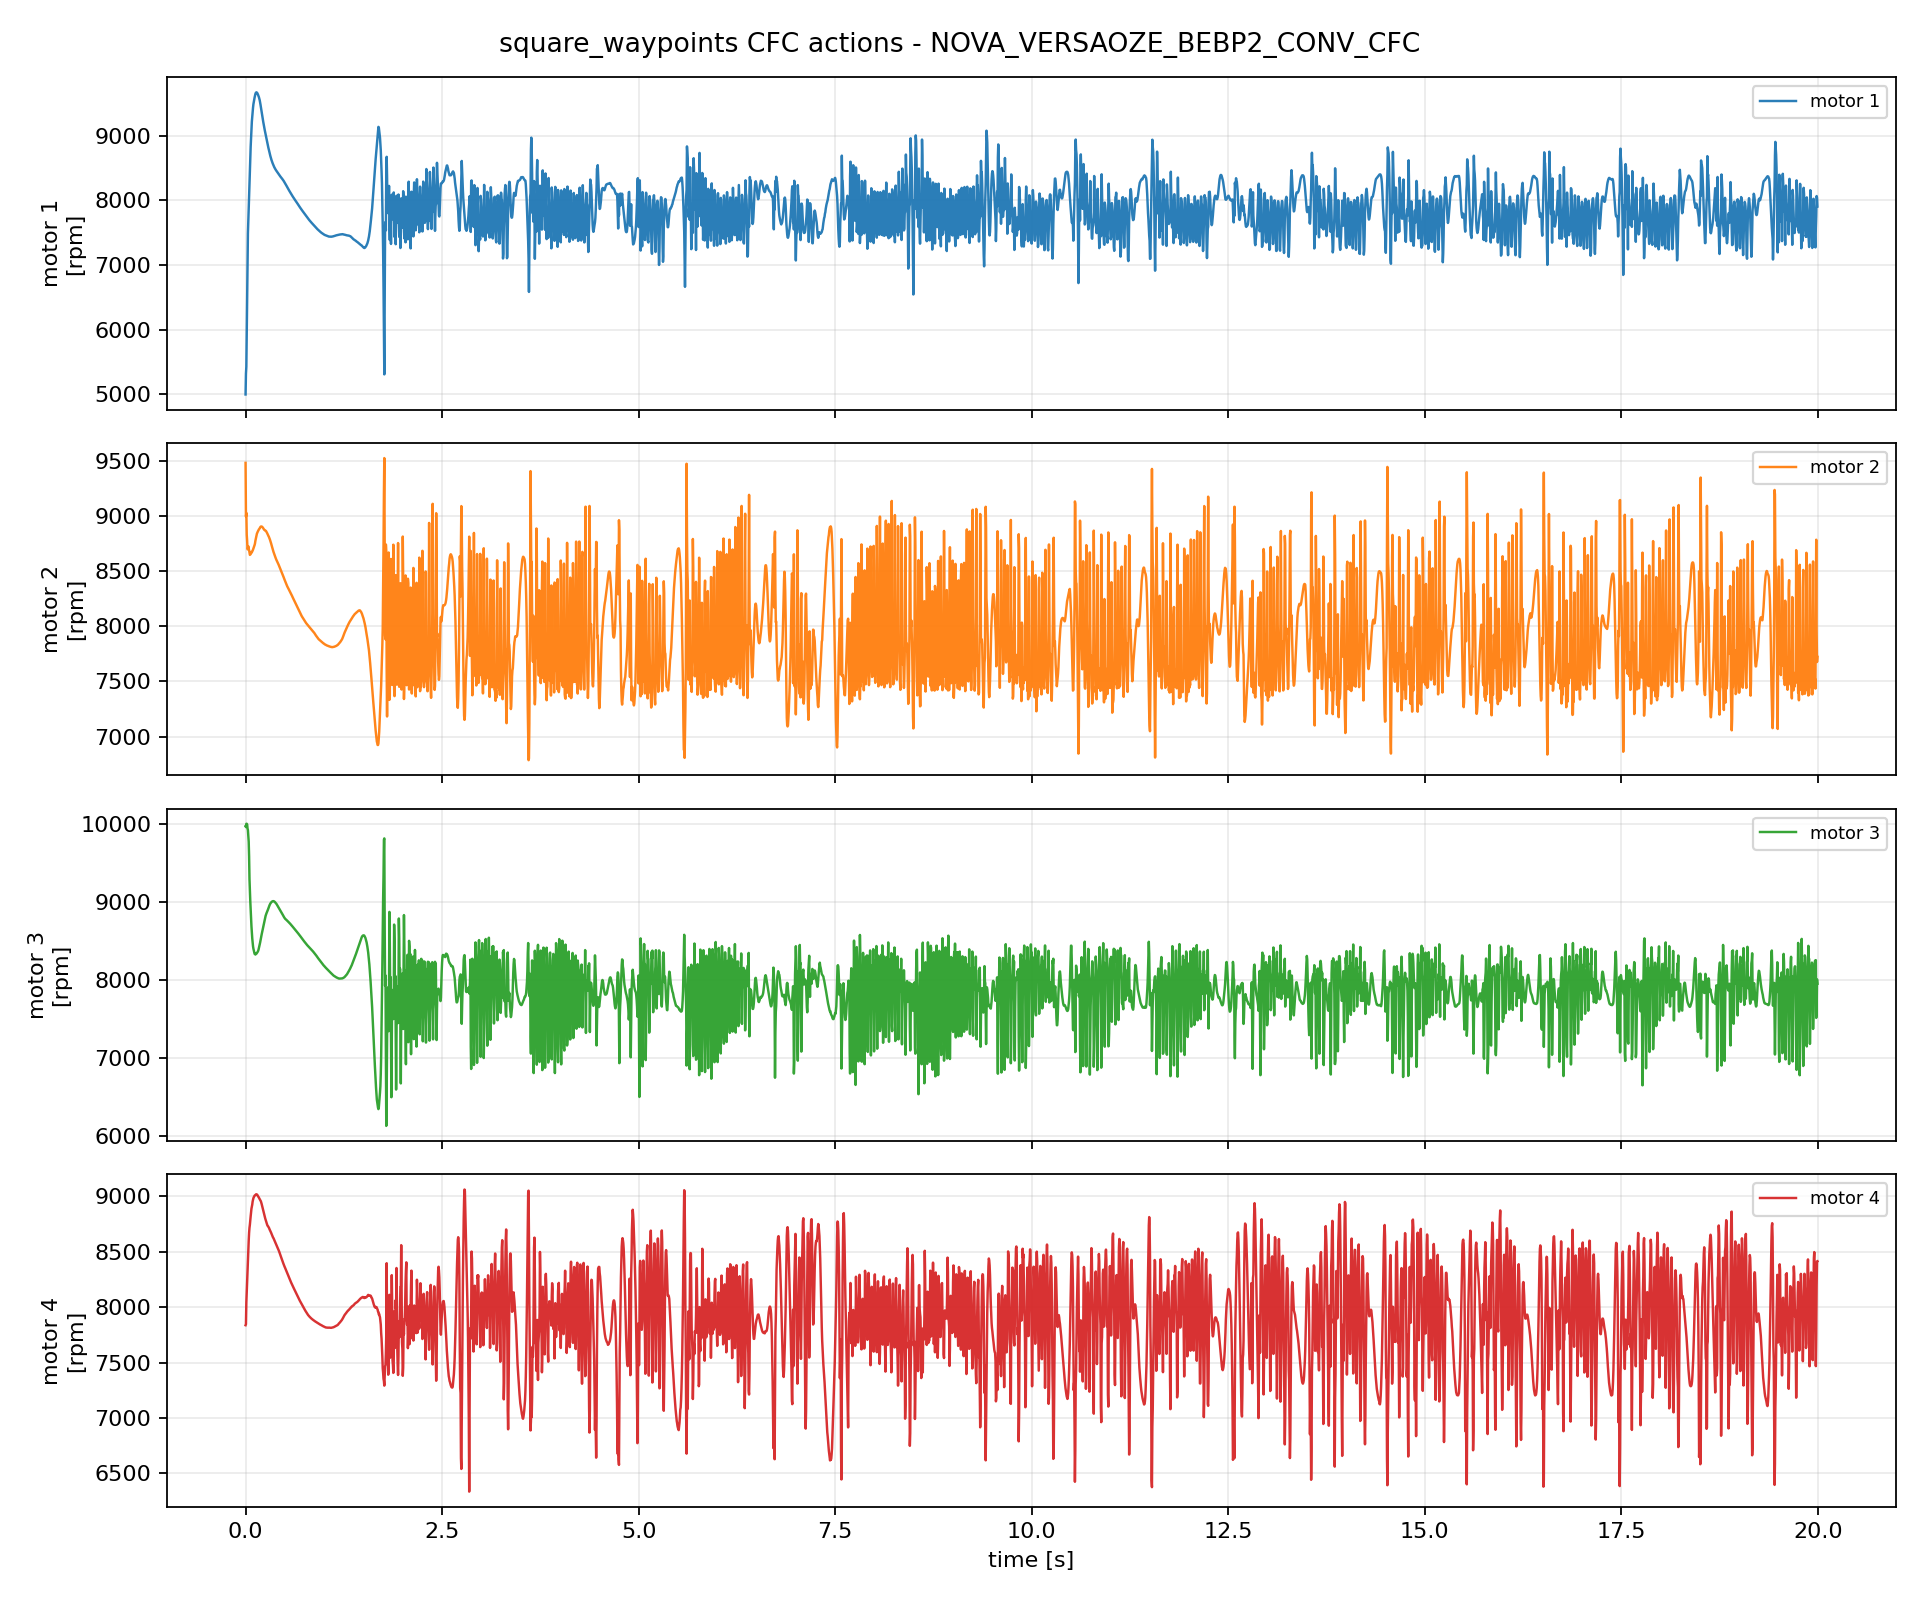

Source data for this figure (header and first rows):
episode, step, time_s, u1_rpm, u2_rpm, u3_rpm, u4_rpm, du1_rpm, du2_rpm, du3_rpm, du4_rpm
1, 0, 0.0, 5000, 9482, 9968, 7836, 0.0, 0.0, 0.0, 0.0
1, 1, 0.005, 5321, 8996, 9958, 7846, 321.3, -486.8, -10.37, 9.441
1, 2, 0.01, 5429, 9029, 10000, 8042, 107.4, 33.47, 42.34, 196.2
1, 3, 0.015, 5936, 8830, 10000, 8139, 507.1, -198.8, 0.0, 97.1
1, 4, 0.02, 6571, 8777, 9993, 8240, 634.8, -53.45, -7.396, 101.5
1, 5, 0.025, 7093, 8698, 9940, 8322, 521.9, -78.38, -52.54, 81.46
1, 6, 0.03, 7488, 8700, 9919, 8436, 395.4, 1.338, -21.41, 114.3
1, 7, 0.035, 7683, 8726, 9843, 8520, 194.9, 26.17, -75.59, 83.79
1, 8, 0.04, 7930, 8700, 9770, 8598, 247.1, -26.38, -72.88, 77.77
1, 9, 0.045, 8100, 8691, 9582, 8669, 170.1, -8.48, -187.8, 71.19
1, 10, 0.05, 8310, 8671, 9290, 8714, 210, -20.56, -292, 45.45
1, 11, 0.055, 8487, 8648, 9137, 8743, 177.1, -22.71, -153.4, 28.29
1, 12, 0.06, 8652, 8652, 9011, 8785, 165.3, 3.985, -125.9, 42.76
1, 13, 0.065, 8828, 8655, 8901, 8818, 175.3, 2.831, -110.3, 32.82
1, 14, 0.07, 8968, 8666, 8787, 8858, 140.5, 11.37, -113.6, 39.57
1, 15, 0.075, 9110, 8672, 8685, 8887, 141.3, 6.112, -101.8, 28.82
1, 16, 0.08, 9215, 8670, 8602, 8906, 105.3, -1.768, -83.85, 18.96
1, 17, 0.085, 9291, 8682, 8533, 8923, 75.89, 11.66, -68.52, 17.47
1, 18, 0.09, 9368, 8686, 8481, 8951, 77.03, 3.696, -52.34, 27.84
1, 19, 0.095, 9431, 8695, 8429, 8969, 63.56, 8.99, -51.28, 18.21
1, 20, 0.1, 9485, 8706, 8398, 8982, 53.69, 11.13, -31.28, 13.01
1, 21, 0.105, 9522, 8716, 8377, 8989, 36.75, 10.25, -21.32, 7.32
1, 22, 0.11, 9557, 8728, 8351, 8997, 35.34, 11.61, -25.85, 7.195
1, 23, 0.115, 9588, 8738, 8333, 9005, 30.52, 9.786, -18.2, 8.048
1, 24, 0.12, 9618, 8752, 8336, 9007, 30.34, 14.08, 3.282, 1.8
1, 25, 0.125, 9643, 8776, 8324, 9010, 24.64, 23.91, -12.59, 3.821
1, 26, 0.13, 9658, 8792, 8330, 9012, 15.57, 16.38, 6.105, 1.385
1, 27, 0.135, 9666, 8812, 8333, 9017, 8.159, 20.38, 3.312, 4.998
1, 28, 0.14, 9668, 8828, 8337, 9016, 1.522, 15.84, 3.597, -1.141
1, 29, 0.145, 9662, 8842, 8344, 9014, -5.406, 14.28, 7.537, -1.303
1, 30, 0.15, 9655, 8849, 8351, 9010, -7.689, 6.527, 6.686, -3.932
1, 31, 0.155, 9641, 8859, 8360, 9003, -13.23, 9.589, 9.502, -6.889
1, 32, 0.16, 9626, 8865, 8371, 8996, -15.21, 6.322, 10.57, -7.147
1, 33, 0.165, 9611, 8872, 8386, 8993, -15.58, 7.285, 15.31, -3.68
1, 34, 0.17, 9592, 8880, 8408, 8985, -18.7, 7.425, 21.87, -7.306
1, 35, 0.175, 9572, 8883, 8428, 8980, -20.06, 3.771, 20.34, -5.556
1, 36, 0.18, 9546, 8889, 8452, 8971, -25.65, 5.342, 23.36, -8.333
1, 37, 0.185, 9515, 8896, 8476, 8966, -30.92, 6.891, 24.55, -5.798
1, 38, 0.19, 9478, 8902, 8504, 8959, -37.3, 6.739, 28.13, -6.58
1, 39, 0.195, 9439, 8902, 8530, 8953, -39.5, -0.2885, 25.2, -6.078
1, 40, 0.2, 9405, 8905, 8555, 8939, -33.71, 3.475, 25.84, -14.28
1, 41, 0.205, 9366, 8905, 8583, 8928, -38.9, -0.8106, 27.12, -10.55
1, 42, 0.21, 9325, 8904, 8607, 8914, -41.09, -1.019, 24.25, -13.84
1, 43, 0.215, 9286, 8898, 8633, 8902, -38.75, -5.509, 25.85, -12.28
1, 44, 0.22, 9248, 8895, 8657, 8890, -37.93, -2.776, 24.23, -12.02
1, 45, 0.225, 9211, 8889, 8684, 8875, -37.01, -6.189, 27.31, -15.1
1, 46, 0.23, 9176, 8883, 8707, 8857, -35.43, -5.829, 23.08, -17.7
1, 47, 0.235, 9140, 8879, 8732, 8842, -35.39, -4.209, 24.54, -15.1
1, 48, 0.24, 9107, 8873, 8755, 8827, -32.94, -5.696, 22.82, -15.06
1, 49, 0.245, 9078, 8872, 8777, 8812, -28.94, -0.9516, 21.93, -15.05
1, 50, 0.25, 9048, 8868, 8800, 8799, -30.14, -4.474, 23.32, -13.14
1, 51, 0.255, 9016, 8867, 8820, 8787, -31.98, -0.8973, 19.86, -12.08
1, 52, 0.26, 8988, 8865, 8837, 8772, -28.03, -2.615, 17.61, -14.72
1, 53, 0.265, 8958, 8858, 8850, 8762, -30.59, -6.146, 12.57, -9.823
1, 54, 0.27, 8928, 8853, 8862, 8751, -30.23, -5.209, 11.84, -11.5
1, 55, 0.275, 8895, 8845, 8874, 8742, -32.15, -8.65, 12.75, -9.101
1, 56, 0.28, 8864, 8837, 8887, 8733, -30.92, -7.072, 12.12, -8.844
1, 57, 0.285, 8840, 8829, 8900, 8729, -24.53, -8.29, 13.56, -3.374
1, 58, 0.29, 8813, 8821, 8915, 8724, -26.96, -8.58, 14.47, -5.454
1, 59, 0.295, 8790, 8815, 8931, 8717, -23.1, -5.827, 16.42, -6.768
... 3,940 more rows
